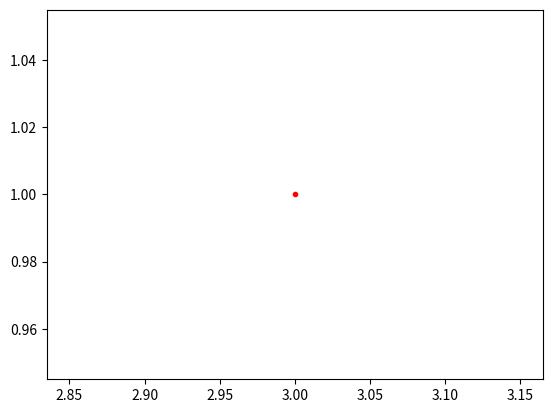

Recreate this plot in Python.
import matplotlib.pyplot as plt

#DE CONTINUAT

class Dulap:
    inaltime = 2

class Pat:
    inaltime = 0.3

plt.plot([3], [1], marker='o', markersize=3, color="red")

class plotDots:
    def __init__(coordsX, coordsY):
        plt.plot(coordsX, coordsY, marker='o', markersize=3, color="blue")
        plt.show()






print(Dulap.inaltime, Pat.inaltime)